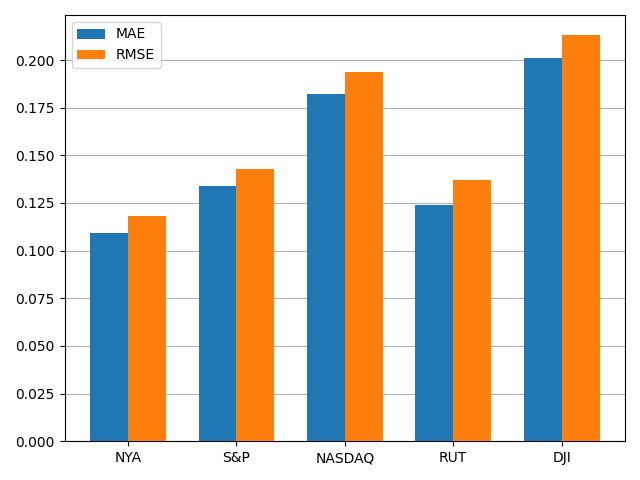

Values plotted in this chart, from the file beside it:
, MAE, RMSE
NYA, 0.109, 0.1183
S&P, 0.1337, 0.1429
NASDAQ, 0.1824, 0.1938
RUT, 0.124, 0.1369
DJI, 0.2013, 0.213
